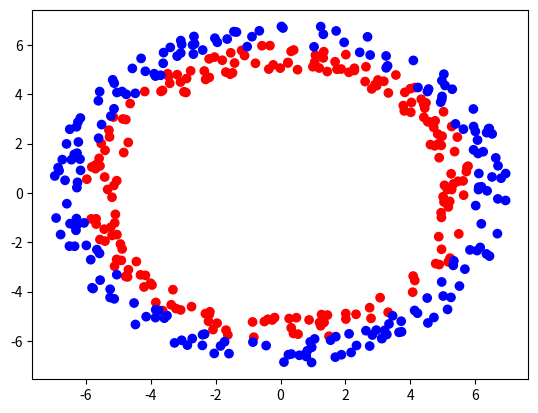

Reproduce this figure in Python.
import matplotlib.pyplot as plt
import numpy as np


def generate_points(cnt):

    def draw_ring(cnt, inner_radius, outer_radius):
        angle_arr = np.random.rand(cnt) * np.pi * 2
        length_arr = np.random.rand(cnt) * (outer_radius - inner_radius) + inner_radius
        return length_arr * np.cos(angle_arr), length_arr * np.sin(angle_arr)

    red_cnt = cnt // 2
    blue_cnt = cnt - red_cnt

    red_x, red_y = draw_ring(red_cnt, 5, 6)
    blue_x, blue_y = draw_ring(blue_cnt, 6, 7)
    X = np.stack((np.concatenate((red_x, blue_x)), np.concatenate((red_y, blue_y))), 1)
    Y = np.array([0] * red_cnt + [1] * blue_cnt)
    return X.T, Y[..., np.newaxis].T


def plot_points(X, Y):
    new_X = X.T
    Y = np.squeeze(Y, 0)
    c = np.where(Y == 0, 'r', 'b')
    new_x = new_X[:, 0]
    new_y = new_X[:, 1]
    plt.scatter(new_x, new_y, color=c)
    plt.show()


def generate_plot_set():
    x = np.linspace(-10, 10, 100)
    y = np.linspace(-10, 10, 100)
    xx, yy = np.meshgrid(x, y)
    xx = xx.reshape(-1)
    yy = yy.reshape(-1)
    return np.stack((xx, yy), axis=1).T


def visualize(X, Y, plot_set_result: np.ndarray):
    x = np.linspace(-10, 10, 100)
    y = np.linspace(-10, 10, 100)
    xx, yy = np.meshgrid(x, y)
    color = plot_set_result.squeeze()
    c = np.where(color < 0.5, 'r', 'b')
    plt.scatter(xx, yy, c=c, marker='s')

    plt.xlim(-10, 10)
    plt.ylim(-10, 10)

    origin_x = X.T[:, 0]
    origin_y = X.T[:, 1]
    origin_color = np.where(Y.squeeze() < 0.5, '#AA0000', '#0000AA')

    plt.scatter(origin_x, origin_y, c=origin_color)

    plt.show()


def main():
    plot_points(*generate_points(400))


if __name__ == '__main__':
    main()
